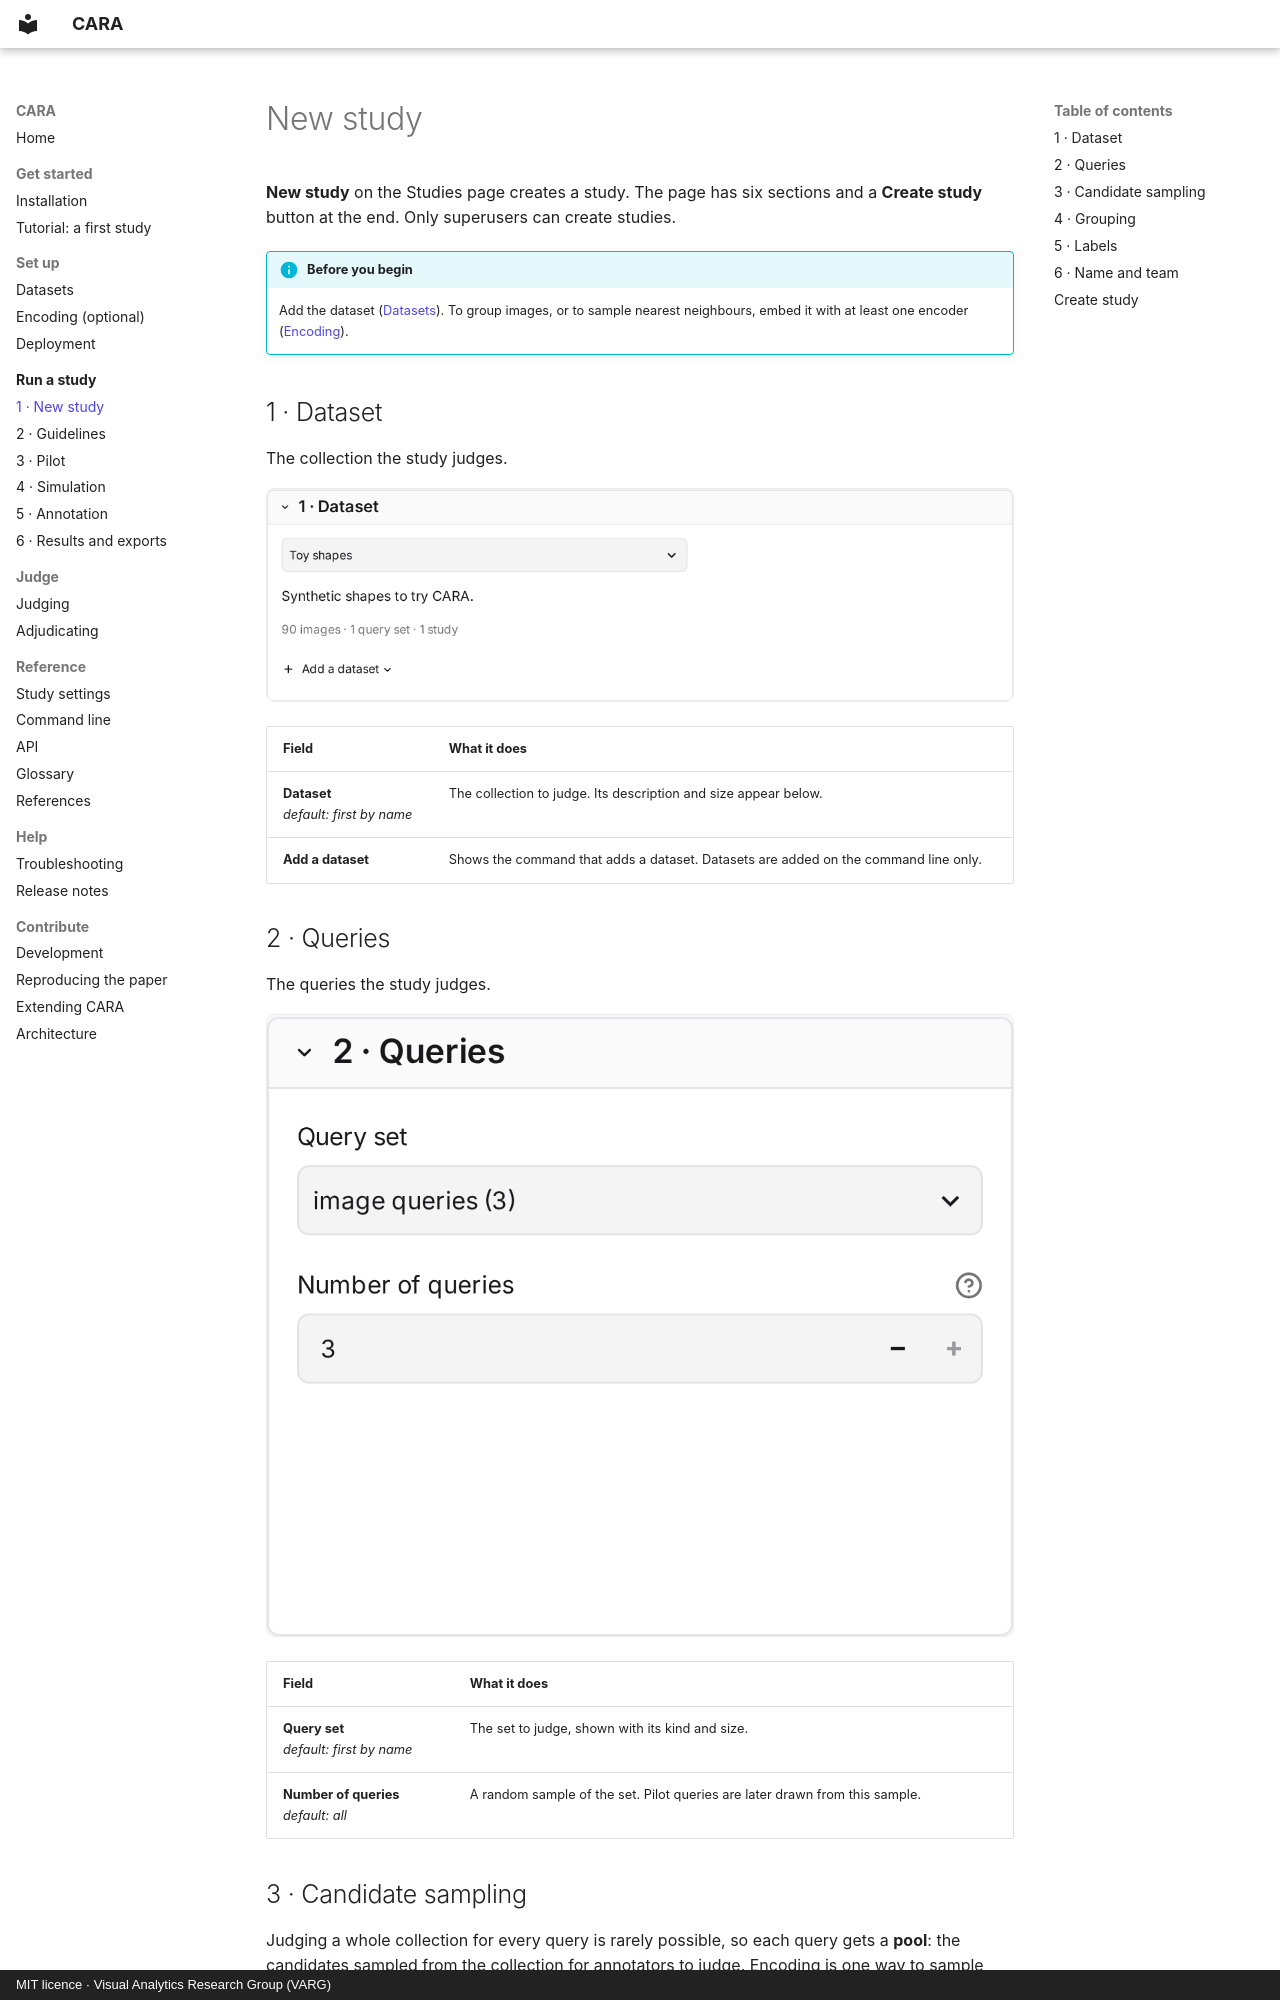

repository: TIBHannover/CARA · page: study/new-study/index.html · generator: mkdocs · copyright: MIT licence · Visual Analytics Research Group (VARG)

# New study

**New study** on the Studies page creates a study. The page has six sections and a **Create study** button at the
end. Only superusers can create studies.

!!! info "Before you begin"
    Add the dataset ([Datasets](../setup/datasets.md)). To group images, or to sample nearest neighbours, embed it with
    at least one encoder ([Encoding](../setup/encoding.md)).

## 1 · Dataset

The collection the study judges.

![The Dataset section](../assets/screenshots/new-study-dataset.webp)

| Field | What it does |
|---|---|
| **Dataset**<br>*default: first by name* | The collection to judge. Its description and size appear below. |
| **Add a dataset** | Shows the command that adds a dataset. Datasets are added on the command line only. |

## 2 · Queries

The queries the study judges.

![The Queries section](../assets/screenshots/new-study-queries.webp)

| Field | What it does |
|---|---|
| **Query set**<br>*default: first by name* | The set to judge, shown with its kind and size. |
| **Number of queries**<br>*default: all* | A random sample of the set. Pilot queries are later drawn from this sample. |
